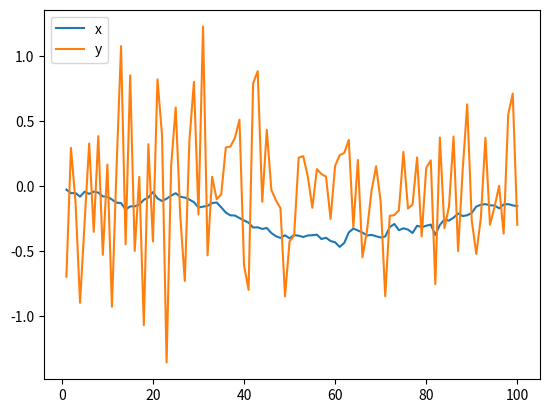

This chart was generated by the following Python code:
from math import *
from numpy.random import normal
import matplotlib.pyplot as plt

T = 100
phi = 1.
sigma = 0.16
beta = 0.64

def SVGenerator(phi, sigma, beta, T):
    xt=[None for i in range(T)]
    yt=[None for i in range(T)]

    xt[0]=normal(0,sigma**2)
    yt[0]=normal(0,beta*exp(xt[0]))

    for t in range(1,T):
        xt[t]=f(phi, sigma,xt,t-1)
        yt[t]=g(beta,xt[t])

    return xt,yt

def f(x,t):
    return(normal(phi*x[t],sigma**2))

def g(beta,x):
    return(normal(0,beta*exp(x)))
   

def SVGenerator2(phi, sigma, beta, T):
    xt=[None for i in range(T)]
    yt=[None for i in range(T)]

    xt[0]=normal(0,sigma**2)
    yt[0]=normal(0,beta*exp(xt[0]))

    for t in range(1,T):
        xt[t]=normal(phi*xt[t-1],sigma**2)
        yt[t]=normal(0,beta*exp(xt[t]))

    return xt,yt

def plot_xy(x,y,T):
    x_axis = list(range(1, T + 1))
    plt.plot(x_axis,x,label = "x")   
    plt.plot(x_axis,y, label = "y")
    plt.legend(loc="upper left")
    plt.show()

def main():
    x,y = SVGenerator2(phi,sigma, beta,T)
    plot_xy(x,y,T)

if __name__ == "__main__": main()